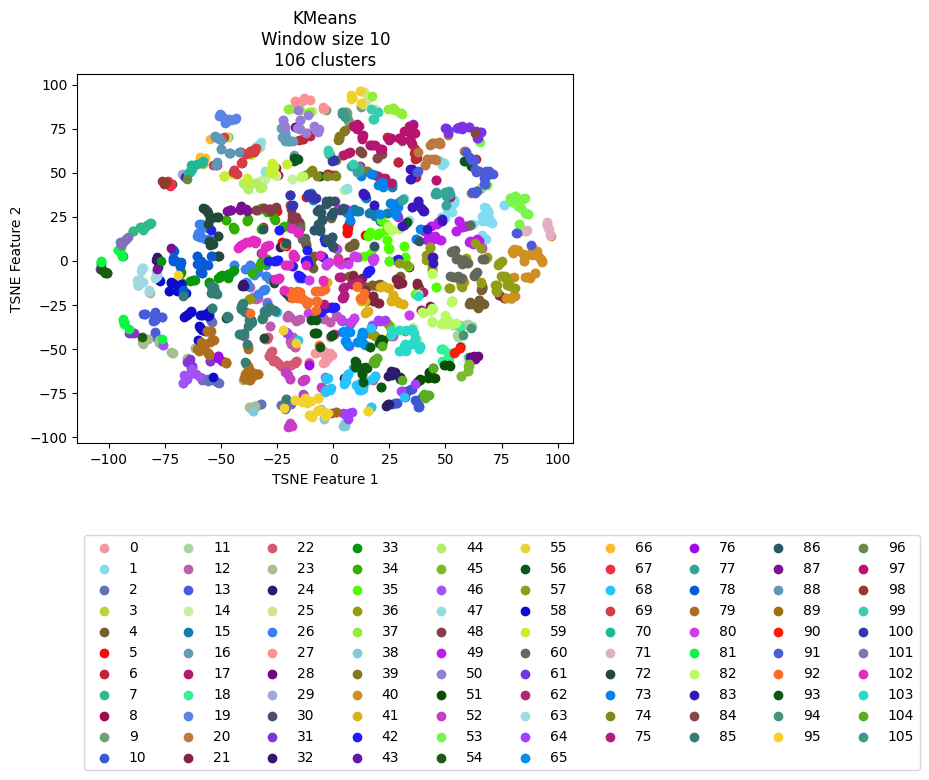

The table this chart was drawn from, first rows:
vehicle, ride, cluster, TSNE_f1, TSNE_f2
Vehicle_1, events_4595074, 59, -43.92, 49.22
Vehicle_1, events_4596154, 69, -44.32, 51.8
Vehicle_1, events_4613800, 69, -42.65, 49.22
Vehicle_1, events_4615977, 69, -40.85, 55.56
Vehicle_1, events_4617067, 70, -58.47, 55.89
Vehicle_1, events_4635057, 67, -72.07, 43.5
Vehicle_1, events_4635736, 44, -38.47, 44.74
Vehicle_1, events_4636811, 19, -57.53, 57.77
Vehicle_1, events_4637203, 59, -36.45, 60.19
Vehicle_1, events_4637536, 44, -39.7, 44.24
Vehicle_1, events_4653595, 3, -58.04, 55.18
Vehicle_1, events_4654690, 8, -24.74, 48.66
Vehicle_1, events_4656079, 88, -52, 54.19
Vehicle_1, events_4656440, 40, 80.68, -9.403
Vehicle_1, events_4673501, 69, -37.41, 61.24
Vehicle_1, events_4674841, 43, -65.61, 47.45
Vehicle_1, events_4675138, 59, -45, 49.24
Vehicle_1, events_4695799, 59, -26.2, 53.21
Vehicle_1, events_4697405, 14, -28.99, 49.21
Vehicle_1, events_4697940, 70, -63.35, 54.36
Vehicle_1, events_4698272, 29, -66.92, 48.93
Vehicle_1, events_4718376, 70, -63.58, 51.11
Vehicle_1, events_4722712, 14, -32.8, 45.43
Vehicle_1, events_4744452, 14, -25.39, 48.61
Vehicle_1, events_4765946, 44, -38.32, 44.37
Vehicle_1, events_4768346, 35, 25.23, -36.99
Vehicle_1, events_4769562, 59, -37.94, 45.98
Vehicle_1, events_4770262, 44, -34.92, 44.25
Vehicle_1, events_4792086, 59, -26.98, 49.7
Vehicle_1, events_4793264, 69, -53.56, 54.6
Vehicle_1, events_4793684, 67, -72.48, 42.64
Vehicle_1, events_4810071, 44, -34.32, 44.42
Vehicle_1, events_4811705, 59, -27.98, 50.23
Vehicle_1, events_4813043, 44, -37.96, 40.7
Vehicle_1, events_4853176, 30, -71.66, 43.71
Vehicle_1, events_4856335, 89, 1.118, -85.91
Vehicle_1, events_4857010, 14, -25.41, 48.46
Vehicle_1, events_4858154, 70, -58.05, 56.45
Vehicle_1, events_4858835, 88, -51.75, 56.1
Vehicle_1, events_4878783, 59, -27.06, 52.17
Vehicle_1, events_4883779, 69, -37.74, 61.17
Vehicle_1, events_4885327, 6, 36.74, 47.43
Vehicle_1, events_4885992, 62, 1.246, -85.99
Vehicle_1, events_4886235, 44, -38.02, 40.84
Vehicle_1, events_4886994, 12, -14.86, -32.72
Vehicle_1, events_4913081, 59, -44.11, 49.4
Vehicle_1, events_4914311, 69, -36.35, 61.93
Vehicle_1, events_4914734, 69, -35.6, 63.17
Vehicle_1, events_4915035, 83, 34.25, 52.44
Vehicle_1, events_4939965, 59, -26.42, 53.78
Vehicle_1, events_4941555, 69, -51.98, 54.59
Vehicle_1, events_4941998, 96, -65.05, 46.49
Vehicle_1, events_4942202, 70, -62.78, 52.16
Vehicle_1, events_4942422, 98, -74.75, 44.27
Vehicle_1, events_4964829, 69, -44.32, 51.64
Vehicle_1, events_4967282, 16, -17.78, 68.05
Vehicle_1, events_4967949, 56, -16.24, 57.78
Vehicle_1, events_4989537, 16, -48.62, 48.27
Vehicle_1, events_4991921, 59, -28.18, 50.37
Vehicle_1, events_4993778, 83, 39.57, 29.29
... 2,111 more rows
